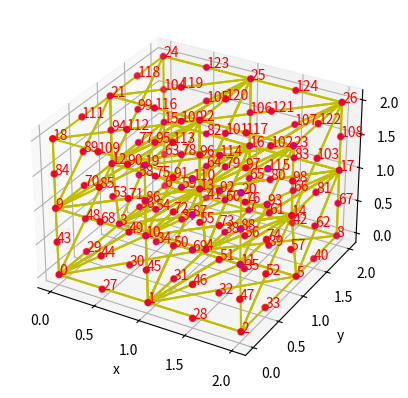

Here is the Python script that generated this plot:
#!/usr/bin/env python
# -*- coding: utf-8 -*-

#
# Script to visualize python output files.
#

import sys
import numpy as np
import matplotlib.pyplot as plt
from mpl_toolkits.mplot3d import Axes3D


fig = plt.figure()
ax = fig.add_subplot(111, projection='3d')


chaste_tets = [[[0,0.01,0],[1,0.02,0],[1,1,1],[1,0,1],[0.5,0,0],[1,0.5,0.5],[0.5,0.5,0.5],[0.5,0,0.5],[1,0,0.5],[1,0.5,1],],
[[0,0.01,0],[1,0.02,0],[1,1.12,0],[1,1,1],[0.5,0,0],[1,0.5,0],[0.5,0.5,0],[0.5,0.5,0.5],[1,0.5,0.5],[1,1,0.5],],
[[0,0.01,0],[0,1.11,0],[1,1,1],[1,1.12,0],[0,0.5,0],[0.5,1,0.5],[0.5,0.5,0.5],[0.5,0.5,0],[0.5,1,0],[1,1,0.5],],
[[0,0.01,0],[0,1.11,0],[0,1,1],[1,1,1],[0,0.5,0],[0,1,0.5],[0,0.5,0.5],[0.5,0.5,0.5],[0.5,1,0.5],[0.5,1,1],],
[[0,0.01,0],[0,0,1],[1,1,1],[0,1,1],[0,0,0.5],[0.5,0.5,1],[0.5,0.5,0.5],[0,0.5,0.5],[0,0.5,1],[0.5,1,1],],
[[0,0.01,0],[0,0,1],[1,0,1],[1,1,1],[0,0,0.5],[0.5,0,1],[0.5,0,0.5],[0.5,0.5,0.5],[0.5,0.5,1],[1,0.5,1],],
[[1,0.02,0],[2,0.03,0],[2,1,1],[2,0,1],[1.5,0,0],[2,0.5,0.5],[1.5,0.5,0.5],[1.5,0,0.5],[2,0,0.5],[2,0.5,1],],
[[1,0.02,0],[2,0.03,0],[2,1.13,0],[2,1,1],[1.5,0,0],[2,0.5,0],[1.5,0.5,0],[1.5,0.5,0.5],[2,0.5,0.5],[2,1,0.5],],
[[1,0.02,0],[1,1.12,0],[2,1,1],[2,1.13,0],[1,0.5,0],[1.5,1,0.5],[1.5,0.5,0.5],[1.5,0.5,0],[1.5,1,0],[2,1,0.5],],
[[1,0.02,0],[1,1.12,0],[1,1,1],[2,1,1],[1,0.5,0],[1,1,0.5],[1,0.5,0.5],[1.5,0.5,0.5],[1.5,1,0.5],[1.5,1,1],],
[[1,0.02,0],[1,0,1],[2,1,1],[1,1,1],[1,0,0.5],[1.5,0.5,1],[1.5,0.5,0.5],[1,0.5,0.5],[1,0.5,1],[1.5,1,1],],
[[1,0.02,0],[1,0,1],[2,0,1],[2,1,1],[1,0,0.5],[1.5,0,1],[1.5,0,0.5],[1.5,0.5,0.5],[1.5,0.5,1],[2,0.5,1],],
[[0,1.11,0],[1,1.12,0],[1,2,1],[1,1,1],[0.5,1,0],[1,1.5,0.5],[0.5,1.5,0.5],[0.5,1,0.5],[1,1,0.5],[1,1.5,1],],
[[0,1.11,0],[1,1.12,0],[1,2,0],[1,2,1],[0.5,1,0],[1,1.5,0],[0.5,1.5,0],[0.5,1.5,0.5],[1,1.5,0.5],[1,2,0.5],],
[[0,1.11,0],[0,2,0],[1,2,1],[1,2,0],[0,1.5,0],[0.5,2,0.5],[0.5,1.5,0.5],[0.5,1.5,0],[0.5,2,0],[1,2,0.5],],
[[0,1.11,0],[0,2,0],[0,2,1],[1,2,1],[0,1.5,0],[0,2,0.5],[0,1.5,0.5],[0.5,1.5,0.5],[0.5,2,0.5],[0.5,2,1],],
[[0,1.11,0],[0,1,1],[1,2,1],[0,2,1],[0,1,0.5],[0.5,1.5,1],[0.5,1.5,0.5],[0,1.5,0.5],[0,1.5,1],[0.5,2,1],],
[[0,1.11,0],[0,1,1],[1,1,1],[1,2,1],[0,1,0.5],[0.5,1,1],[0.5,1,0.5],[0.5,1.5,0.5],[0.5,1.5,1],[1,1.5,1],],
[[1,1.12,0],[2,1.13,0],[2,2,1],[2,1,1],[1.5,1,0],[2,1.5,0.5],[1.5,1.5,0.5],[1.5,1,0.5],[2,1,0.5],[2,1.5,1],],
[[1,1.12,0],[2,1.13,0],[2,2,0],[2,2,1],[1.5,1,0],[2,1.5,0],[1.5,1.5,0],[1.5,1.5,0.5],[2,1.5,0.5],[2,2,0.5],],
[[1,1.12,0],[1,2,0],[2,2,1],[2,2,0],[1,1.5,0],[1.5,2,0.5],[1.5,1.5,0.5],[1.5,1.5,0],[1.5,2,0],[2,2,0.5],],
[[1,1.12,0],[1,2,0],[1,2,1],[2,2,1],[1,1.5,0],[1,2,0.5],[1,1.5,0.5],[1.5,1.5,0.5],[1.5,2,0.5],[1.5,2,1],],
[[1,1.12,0],[1,1,1],[2,2,1],[1,2,1],[1,1,0.5],[1.5,1.5,1],[1.5,1.5,0.5],[1,1.5,0.5],[1,1.5,1],[1.5,2,1],],
[[1,1.12,0],[1,1,1],[2,1,1],[2,2,1],[1,1,0.5],[1.5,1,1],[1.5,1,0.5],[1.5,1.5,0.5],[1.5,1.5,1],[2,1.5,1],],
[[0,0,1],[1,0,1],[1,1,2],[1,0,2],[0.5,0,1],[1,0.5,1.5],[0.5,0.5,1.5],[0.5,0,1.5],[1,0,1.5],[1,0.5,2],],
[[0,0,1],[1,0,1],[1,1,1],[1,1,2],[0.5,0,1],[1,0.5,1],[0.5,0.5,1],[0.5,0.5,1.5],[1,0.5,1.5],[1,1,1.5],],
[[0,0,1],[0,1,1],[1,1,2],[1,1,1],[0,0.5,1],[0.5,1,1.5],[0.5,0.5,1.5],[0.5,0.5,1],[0.5,1,1],[1,1,1.5],],
[[0,0,1],[0,1,1],[0,1,2],[1,1,2],[0,0.5,1],[0,1,1.5],[0,0.5,1.5],[0.5,0.5,1.5],[0.5,1,1.5],[0.5,1,2],],
[[0,0,1],[0,0,2],[1,1,2],[0,1,2],[0,0,1.5],[0.5,0.5,2],[0.5,0.5,1.5],[0,0.5,1.5],[0,0.5,2],[0.5,1,2],],
[[0,0,1],[0,0,2],[1,0,2],[1,1,2],[0,0,1.5],[0.5,0,2],[0.5,0,1.5],[0.5,0.5,1.5],[0.5,0.5,2],[1,0.5,2],],
[[1,0,1],[2,0,1],[2,1,2],[2,0,2],[1.5,0,1],[2,0.5,1.5],[1.5,0.5,1.5],[1.5,0,1.5],[2,0,1.5],[2,0.5,2],],
[[1,0,1],[2,0,1],[2,1,1],[2,1,2],[1.5,0,1],[2,0.5,1],[1.5,0.5,1],[1.5,0.5,1.5],[2,0.5,1.5],[2,1,1.5],],
[[1,0,1],[1,1,1],[2,1,2],[2,1,1],[1,0.5,1],[1.5,1,1.5],[1.5,0.5,1.5],[1.5,0.5,1],[1.5,1,1],[2,1,1.5],],
[[1,0,1],[1,1,1],[1,1,2],[2,1,2],[1,0.5,1],[1,1,1.5],[1,0.5,1.5],[1.5,0.5,1.5],[1.5,1,1.5],[1.5,1,2],],
[[1,0,1],[1,0,2],[2,1,2],[1,1,2],[1,0,1.5],[1.5,0.5,2],[1.5,0.5,1.5],[1,0.5,1.5],[1,0.5,2],[1.5,1,2],],
[[1,0,1],[1,0,2],[2,0,2],[2,1,2],[1,0,1.5],[1.5,0,2],[1.5,0,1.5],[1.5,0.5,1.5],[1.5,0.5,2],[2,0.5,2],],
[[0,1,1],[1,1,1],[1,2,2],[1,1,2],[0.5,1,1],[1,1.5,1.5],[0.5,1.5,1.5],[0.5,1,1.5],[1,1,1.5],[1,1.5,2],],
[[0,1,1],[1,1,1],[1,2,1],[1,2,2],[0.5,1,1],[1,1.5,1],[0.5,1.5,1],[0.5,1.5,1.5],[1,1.5,1.5],[1,2,1.5],],
[[0,1,1],[0,2,1],[1,2,2],[1,2,1],[0,1.5,1],[0.5,2,1.5],[0.5,1.5,1.5],[0.5,1.5,1],[0.5,2,1],[1,2,1.5],],
[[0,1,1],[0,2,1],[0,2,2],[1,2,2],[0,1.5,1],[0,2,1.5],[0,1.5,1.5],[0.5,1.5,1.5],[0.5,2,1.5],[0.5,2,2],],
[[0,1,1],[0,1,2],[1,2,2],[0,2,2],[0,1,1.5],[0.5,1.5,2],[0.5,1.5,1.5],[0,1.5,1.5],[0,1.5,2],[0.5,2,2],],
[[0,1,1],[0,1,2],[1,1,2],[1,2,2],[0,1,1.5],[0.5,1,2],[0.5,1,1.5],[0.5,1.5,1.5],[0.5,1.5,2],[1,1.5,2],],
[[1,1,1],[2,1,1],[2,2,2],[2,1,2],[1.5,1,1],[2,1.5,1.5],[1.5,1.5,1.5],[1.5,1,1.5],[2,1,1.5],[2,1.5,2],],
[[1,1,1],[2,1,1],[2,2,1],[2,2,2],[1.5,1,1],[2,1.5,1],[1.5,1.5,1],[1.5,1.5,1.5],[2,1.5,1.5],[2,2,1.5],],
[[1,1,1],[1,2,1],[2,2,2],[2,2,1],[1,1.5,1],[1.5,2,1.5],[1.5,1.5,1.5],[1.5,1.5,1],[1.5,2,1],[2,2,1.5],],
[[1,1,1],[1,2,1],[1,2,2],[2,2,2],[1,1.5,1],[1,2,1.5],[1,1.5,1.5],[1.5,1.5,1.5],[1.5,2,1.5],[1.5,2,2],],
[[1,1,1],[1,1,2],[2,2,2],[1,2,2],[1,1,1.5],[1.5,1.5,2],[1.5,1.5,1.5],[1,1.5,1.5],[1,1.5,2],[1.5,2,2],],
[[1,1,1],[1,1,2],[2,1,2],[2,2,2],[1,1,1.5],[1.5,1,2],[1.5,1,1.5],[1.5,1.5,1.5],[1.5,1.5,2],[2,1.5,2],],
]

chaste_nodes = [[0,0.01,0],[1,0.02,0],[2,0.03,0],[0,1.11,0],[1,1.12,0],[2,1.13,0],[0,2,0],[1,2,0],[2,2,0],[0,0,1],[1,0,1],[2,0,1],[0,1,1],[1,1,1],[2,1,1],[0,2,1],[1,2,1],[2,2,1],[0,0,2],[1,0,2],[2,0,2],[0,1,2],[1,1,2],[2,1,2],[0,2,2],[1,2,2],[2,2,2],[0.5,0,0],[1.5,0,0],[0,0.5,0],[0.5,0.5,0],[1,0.5,0],[1.5,0.5,0],[2,0.5,0],[0.5,1,0],[1.5,1,0],[0,1.5,0],[0.5,1.5,0],[1,1.5,0],[1.5,1.5,0],[2,1.5,0],[0.5,2,0],[1.5,2,0],[0,0,0.5],[0.5,0,0.5],[1,0,0.5],[1.5,0,0.5],[2,0,0.5],[0,0.5,0.5],[0.5,0.5,0.5],[1,0.5,0.5],[1.5,0.5,0.5],[2,0.5,0.5],[0,1,0.5],[0.5,1,0.5],[1,1,0.5],[1.5,1,0.5],[2,1,0.5],[0,1.5,0.5],[0.5,1.5,0.5],[1,1.5,0.5],[1.5,1.5,0.5],[2,1.5,0.5],[0,2,0.5],[0.5,2,0.5],[1,2,0.5],[1.5,2,0.5],[2,2,0.5],[0.5,0,1],[1.5,0,1],[0,0.5,1],[0.5,0.5,1],[1,0.5,1],[1.5,0.5,1],[2,0.5,1],[0.5,1,1],[1.5,1,1],[0,1.5,1],[0.5,1.5,1],[1,1.5,1],[1.5,1.5,1],[2,1.5,1],[0.5,2,1],[1.5,2,1],[0,0,1.5],[0.5,0,1.5],[1,0,1.5],[1.5,0,1.5],[2,0,1.5],[0,0.5,1.5],[0.5,0.5,1.5],[1,0.5,1.5],[1.5,0.5,1.5],[2,0.5,1.5],[0,1,1.5],[0.5,1,1.5],[1,1,1.5],[1.5,1,1.5],[2,1,1.5],[0,1.5,1.5],[0.5,1.5,1.5],[1,1.5,1.5],[1.5,1.5,1.5],[2,1.5,1.5],[0,2,1.5],[0.5,2,1.5],[1,2,1.5],[1.5,2,1.5],[2,2,1.5],[0.5,0,2],[1.5,0,2],[0,0.5,2],[0.5,0.5,2],[1,0.5,2],[1.5,0.5,2],[2,0.5,2],[0.5,1,2],[1.5,1,2],[0,1.5,2],[0.5,1.5,2],[1,1.5,2],[1.5,1.5,2],[2,1.5,2],[0.5,2,2],[1.5,2,2],]


x_list = [x for [x,y,z] in chaste_nodes]
y_list = [y for [x,y,z] in chaste_nodes]
z_list = [z for [x,y,z] in chaste_nodes]

# points
ax.scatter(x_list, y_list, z_list, c='r',s=20)

for i,node in enumerate(chaste_nodes):
  ax.text(node[0], node[1], node[2], "{}".format(i), color='red')


for tet in chaste_tets:
  x_list = [x for [x,y,z] in tet]
  y_list = [y for [x,y,z] in tet]
  z_list = [z for [x,y,z] in tet]

  # points
  ax.scatter(x_list, y_list, z_list, c='m',s=10)

  # lines
  line_indices = [[0,1],[0,2],[0,3],[1,2],[1,3],[2,3]]
  x_lines_list = []
  y_lines_list = []
  z_lines_list = []
  for [i1,i2] in line_indices:
    x_lines_list += [x_list[i1], x_list[i2], np.inf]
    y_lines_list += [y_list[i1], y_list[i2], np.inf]
    z_lines_list += [z_list[i1], z_list[i2], np.inf]
  ax.plot(x_lines_list, y_lines_list, z_lines_list, c='y')

  

ax.set_xlabel('x')
ax.set_ylabel('y')
ax.set_zlabel('z')



plt.show();
